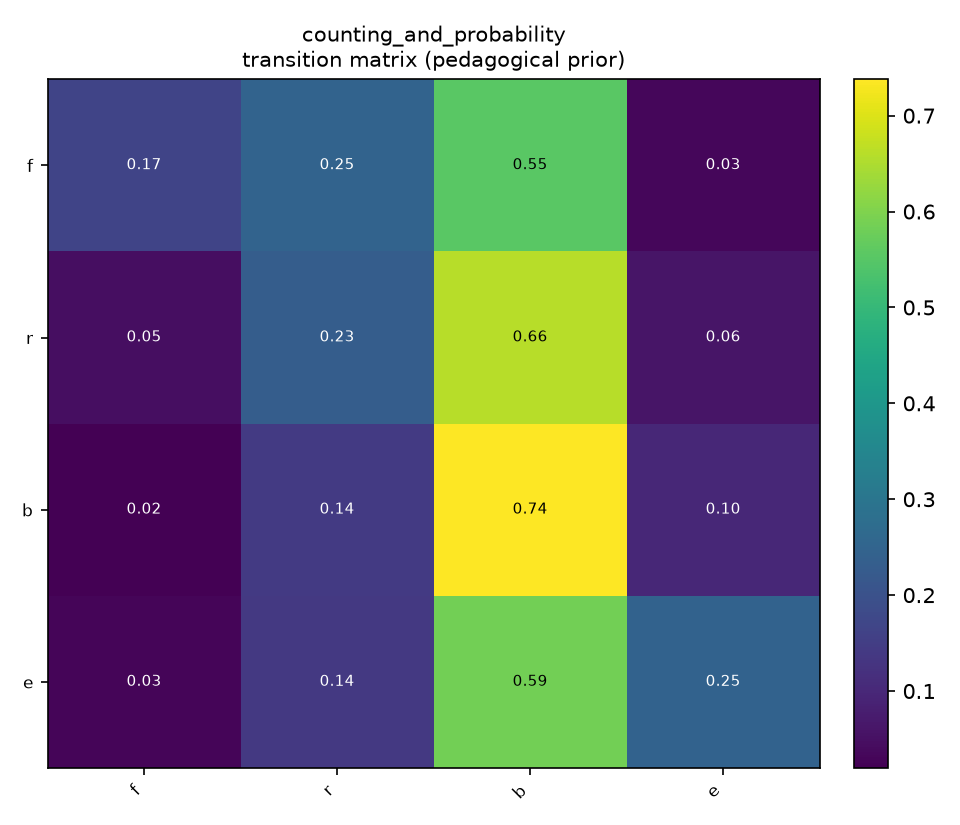

Source data for this figure (header and first rows):
, f, r, b, e
f, 0.1659, 0.248, 0.5537, 0.03231
r, 0.04723, 0.2321, 0.6601, 0.06048
b, 0.01962, 0.1416, 0.7379, 0.1009
e, 0.0288, 0.1387, 0.5864, 0.2461
